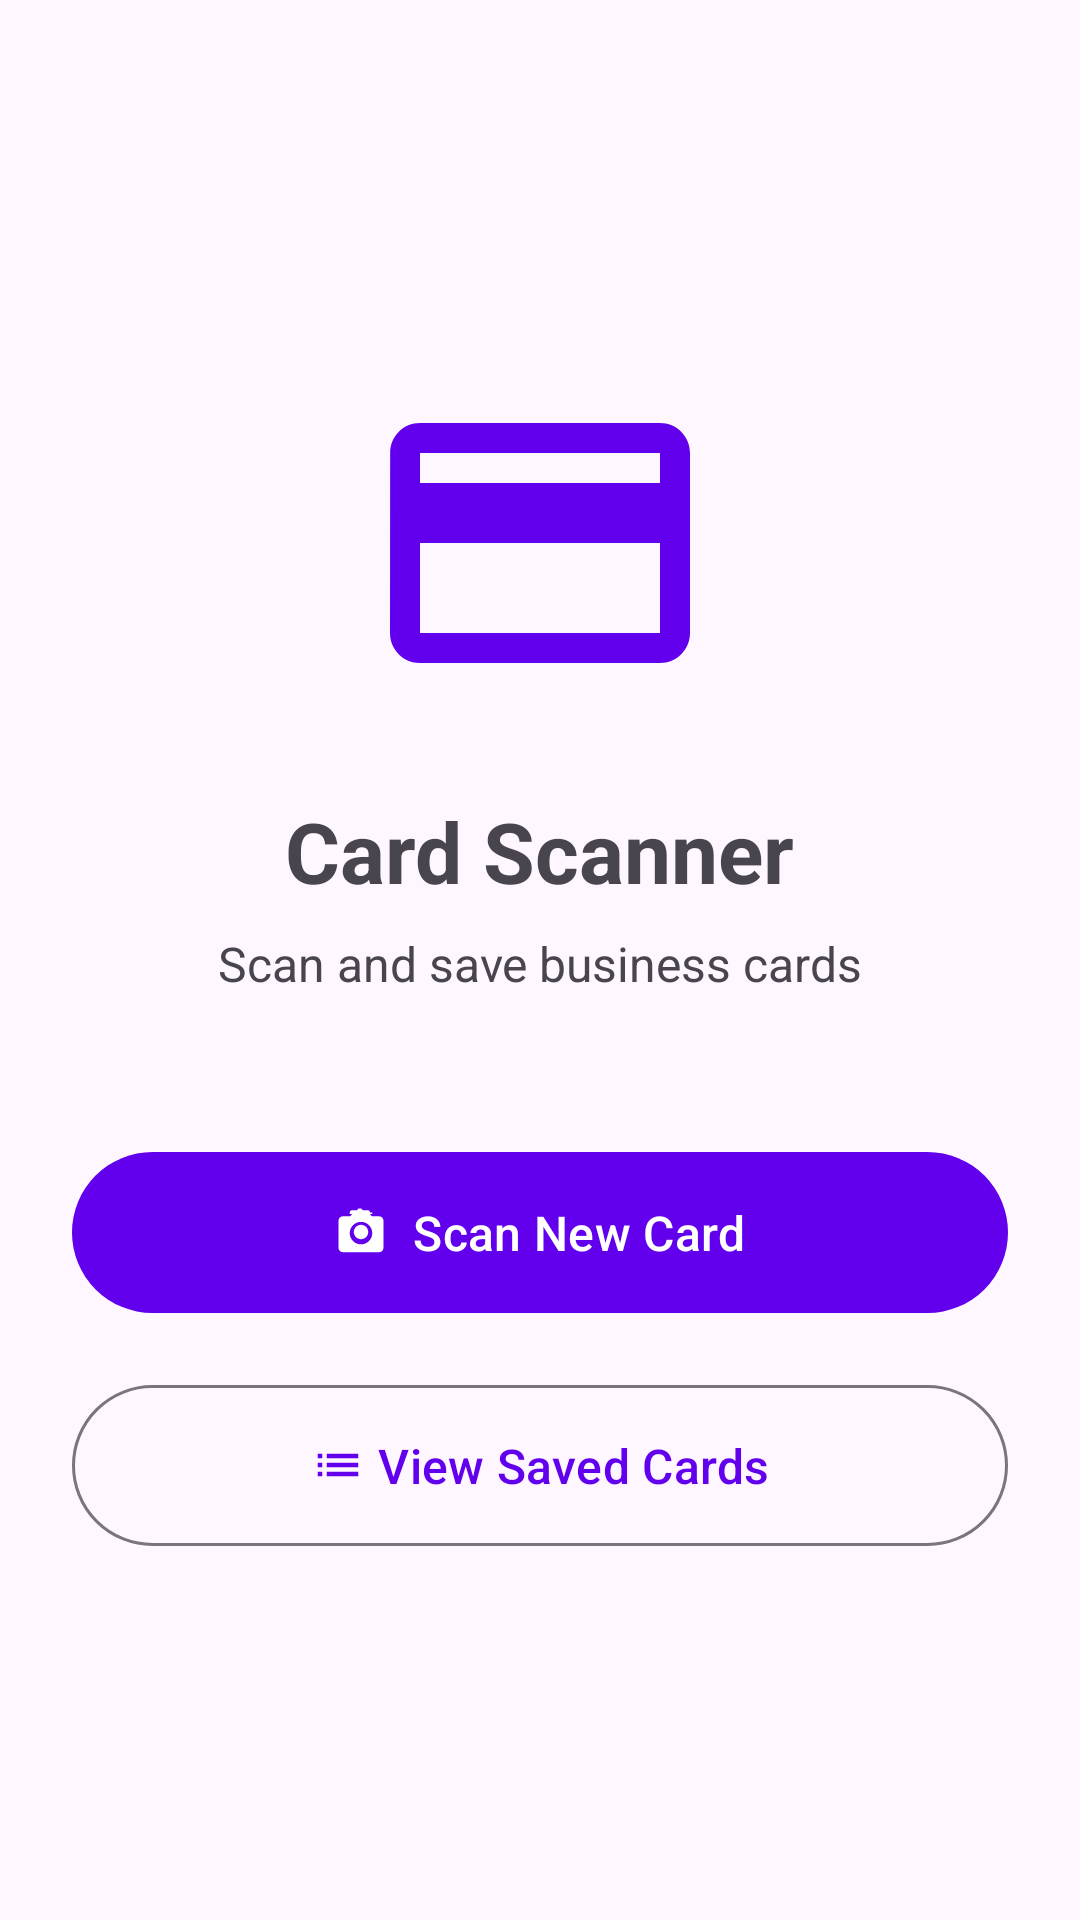

This screen was rendered from an Android layout file. Write that file and the resources it references.
<!-- AndroidManifest.xml: application theme Theme.CardScanner -->
<!-- res/layout/activity_main.xml -->
<?xml version="1.0" encoding="utf-8"?>
<androidx.constraintlayout.widget.ConstraintLayout 
    xmlns:android="http://schemas.android.com/apk/res/android"
    xmlns:app="http://schemas.android.com/apk/res-auto"
    android:layout_width="match_parent"
    android:layout_height="match_parent"
    android:padding="24dp">

    <ImageView
        android:id="@+id/ivLogo"
        android:layout_width="120dp"
        android:layout_height="120dp"
        android:src="@drawable/ic_card"
        android:contentDescription="@string/app_name"
        app:layout_constraintTop_toTopOf="parent"
        app:layout_constraintStart_toStartOf="parent"
        app:layout_constraintEnd_toEndOf="parent"
        app:layout_constraintBottom_toTopOf="@id/tvTitle"
        app:layout_constraintVertical_chainStyle="packed" />

    <TextView
        android:id="@+id/tvTitle"
        android:layout_width="wrap_content"
        android:layout_height="wrap_content"
        android:text="Card Scanner"
        android:textSize="28sp"
        android:textStyle="bold"
        android:layout_marginTop="24dp"
        app:layout_constraintTop_toBottomOf="@id/ivLogo"
        app:layout_constraintStart_toStartOf="parent"
        app:layout_constraintEnd_toEndOf="parent"
        app:layout_constraintBottom_toTopOf="@id/tvSubtitle" />

    <TextView
        android:id="@+id/tvSubtitle"
        android:layout_width="wrap_content"
        android:layout_height="wrap_content"
        android:text="Scan and save business cards"
        android:textSize="16sp"
        android:layout_marginTop="8dp"
        app:layout_constraintTop_toBottomOf="@id/tvTitle"
        app:layout_constraintStart_toStartOf="parent"
        app:layout_constraintEnd_toEndOf="parent"
        app:layout_constraintBottom_toTopOf="@id/btnScanCard" />

    <com.google.android.material.button.MaterialButton
        android:id="@+id/btnScanCard"
        android:layout_width="0dp"
        android:layout_height="wrap_content"
        android:text="Scan New Card"
        android:textSize="16sp"
        android:padding="16dp"
        android:layout_marginTop="48dp"
        app:icon="@drawable/ic_camera"
        app:iconGravity="textStart"
        app:layout_constraintTop_toBottomOf="@id/tvSubtitle"
        app:layout_constraintStart_toStartOf="parent"
        app:layout_constraintEnd_toEndOf="parent"
        app:layout_constraintBottom_toTopOf="@id/btnViewCards" />

    <com.google.android.material.button.MaterialButton
        android:id="@+id/btnViewCards"
        android:layout_width="0dp"
        android:layout_height="wrap_content"
        android:text="View Saved Cards"
        android:textSize="16sp"
        android:padding="16dp"
        android:layout_marginTop="16dp"
        app:icon="@drawable/ic_list"
        app:iconGravity="textStart"
        style="@style/Widget.Material3.Button.OutlinedButton"
        app:layout_constraintTop_toBottomOf="@id/btnScanCard"
        app:layout_constraintStart_toStartOf="parent"
        app:layout_constraintEnd_toEndOf="parent"
        app:layout_constraintBottom_toBottomOf="parent" />

</androidx.constraintlayout.widget.ConstraintLayout>
<!-- resources referenced by this layout -->
<resources>
  <!-- drawable ic_camera (drawable) -->
  <vector xmlns:android="http://schemas.android.com/apk/res/android"
      android:width="24dp"
      android:height="24dp"
      android:viewportWidth="24"
      android:viewportHeight="24">
      <path
          android:fillColor="#FFFFFF"
          android:pathData="M12,15.2c1.77,0 3.2,-1.43 3.2,-3.2s-1.43,-3.2 -3.2,-3.2 -3.2,1.43 -3.2,3.2 1.43,3.2 3.2,3.2zM16,3.33c0,-0.55 -0.45,-1 -1,-1h-2.17l-0.59,-0.65C12.11,1.55 11.9,1.5 11.68,1.5h-0.36c-0.22,0 -0.43,0.05 -0.56,0.18l-0.59,0.65L7.99,2.33c-0.55,0 -1,0.45 -1,1L7,4h10L17,3.33zM20,5h-3.17L15,3L9,3L7.17,5L4,5c-1.1,0 -2,0.9 -2,2v12c0,1.1 0.9,2 2,2h16c1.1,0 2,-0.9 2,-2L22,7c0,-1.1 -0.9,-2 -2,-2zM12,17.5c-2.76,0 -5,-2.24 -5,-5s2.24,-5 5,-5 5,2.24 5,5 -2.24,5 -5,5z"/>
  </vector>
  <!-- drawable ic_card (drawable) -->
  <vector xmlns:android="http://schemas.android.com/apk/res/android"
      android:width="120dp"
      android:height="120dp"
      android:viewportWidth="24"
      android:viewportHeight="24">
      <path
          android:fillColor="#6200EE"
          android:pathData="M20,4L4,4c-1.11,0 -1.99,0.89 -1.99,2L2,18c0,1.11 0.89,2 2,2h16c1.11,0 2,-0.89 2,-2L22,6c0,-1.11 -0.89,-2 -2,-2zM20,18L4,18v-6h16v6zM20,8L4,8L4,6h16v2z"/>
  </vector>
  <!-- drawable ic_list (drawable) -->
  <vector xmlns:android="http://schemas.android.com/apk/res/android"
      android:width="24dp"
      android:height="24dp"
      android:viewportWidth="24"
      android:viewportHeight="24">
      <path
          android:fillColor="#6200EE"
          android:pathData="M3,13h2v-2L3,11v2zM3,17h2v-2L3,15v2zM3,9h2L5,7L3,7v2zM7,13h14v-2L7,11v2zM7,17h14v-2L7,15v2zM7,7v2h14L21,7L7,7z"/>
  </vector>
  <string name="app_name">Card Scanner</string>
  <style name="Theme.CardScanner" parent="Theme.Material3.Light.NoActionBar">
          <item name="colorPrimary">#6200EE</item>
          <item name="colorPrimaryVariant">#3700B3</item>
          <item name="colorOnPrimary">#FFFFFF</item>
          <item name="colorSecondary">#03DAC6</item>
          <item name="colorSecondaryVariant">#018786</item>
          <item name="colorOnSecondary">#000000</item>
      </style>
</resources>
